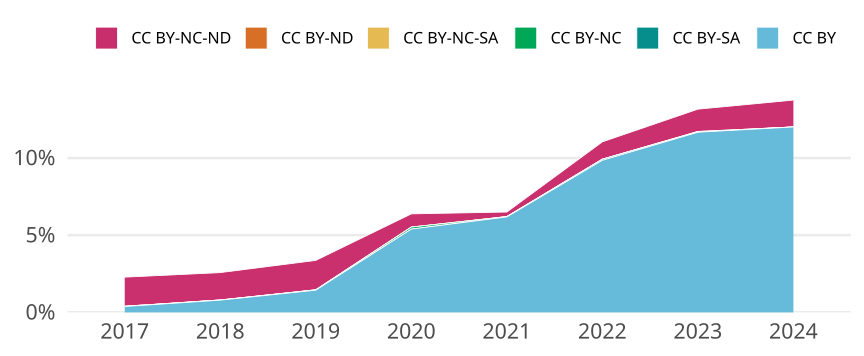

The data file committed next to this chart (first rows):
cr_year, cc, cc_total, jn_all, prop
2017, CC BY, 73, 19098, 0.003822
2017, CC BY-SA, 0, NA, 0
2017, CC BY-NC, 3, 19098, 1.5708451146716933e-4
2017, CC BY-NC-SA, 0, NA, 0
2017, CC BY-ND, 0, NA, 0
2017, CC BY-NC-ND, 360, 19098, 0.01885
2018, CC BY, 144, 18153, 0.007933
2018, CC BY-SA, 0, NA, 0
2018, CC BY-NC, 2, 18153, 1.1017462678345177e-4
2018, CC BY-NC-SA, 0, NA, 0
2018, CC BY-ND, 0, NA, 0
2018, CC BY-NC-ND, 322, 18153, 0.01774
2019, CC BY, 286, 19857, 0.0144
2019, CC BY-SA, 0, NA, 0
2019, CC BY-NC, 4, 19857, 2.0144029813164122e-4
2019, CC BY-NC-SA, 0, NA, 0
2019, CC BY-ND, 1, 19857, 5.0360074532910306e-5
2019, CC BY-NC-ND, 378, 19857, 0.01904
2020, CC BY, 1094, 20274, 0.05396
2020, CC BY-SA, 0, NA, 0
2020, CC BY-NC, 26, 20274, 0.001282
2020, CC BY-NC-SA, 0, NA, 0
2020, CC BY-ND, 1, 20274, 4.9324257669922065e-5
2020, CC BY-NC-ND, 173, 20274, 0.008533
2021, CC BY, 1231, 19904, 0.06185
2021, CC BY-SA, 0, NA, 0
2021, CC BY-NC, 4, 19904, 2.0096463022508038e-4
2021, CC BY-NC-SA, 0, NA, 0
2021, CC BY-ND, 1, 19904, 5.0241157556270096e-5
2021, CC BY-NC-ND, 58, 19904, 0.002914
2022, CC BY, 1877, 19052, 0.09852
2022, CC BY-SA, 12, 19052, 6.298551333193366e-4
2022, CC BY-NC, 2, 19052, 1.0497585555322275e-4
2022, CC BY-NC-SA, 0, NA, 0
2022, CC BY-ND, 0, NA, 0
2022, CC BY-NC-ND, 214, 19052, 0.01123
2023, CC BY, 2110, 18078, 0.1167
2023, CC BY-SA, 1, 18078, 5.531585352361987e-5
2023, CC BY-NC, 0, NA, 0
2023, CC BY-NC-SA, 8, 18078, 4.42526828188959e-4
2023, CC BY-ND, 0, NA, 0
2023, CC BY-NC-ND, 261, 18078, 0.01444
2024, CC BY, 490, 4079, 0.1201
2024, CC BY-SA, 0, NA, 0
2024, CC BY-NC, 0, NA, 0
2024, CC BY-NC-SA, 0, NA, 0
2024, CC BY-ND, 0, NA, 0
2024, CC BY-NC-ND, 71, 4079, 0.01741
